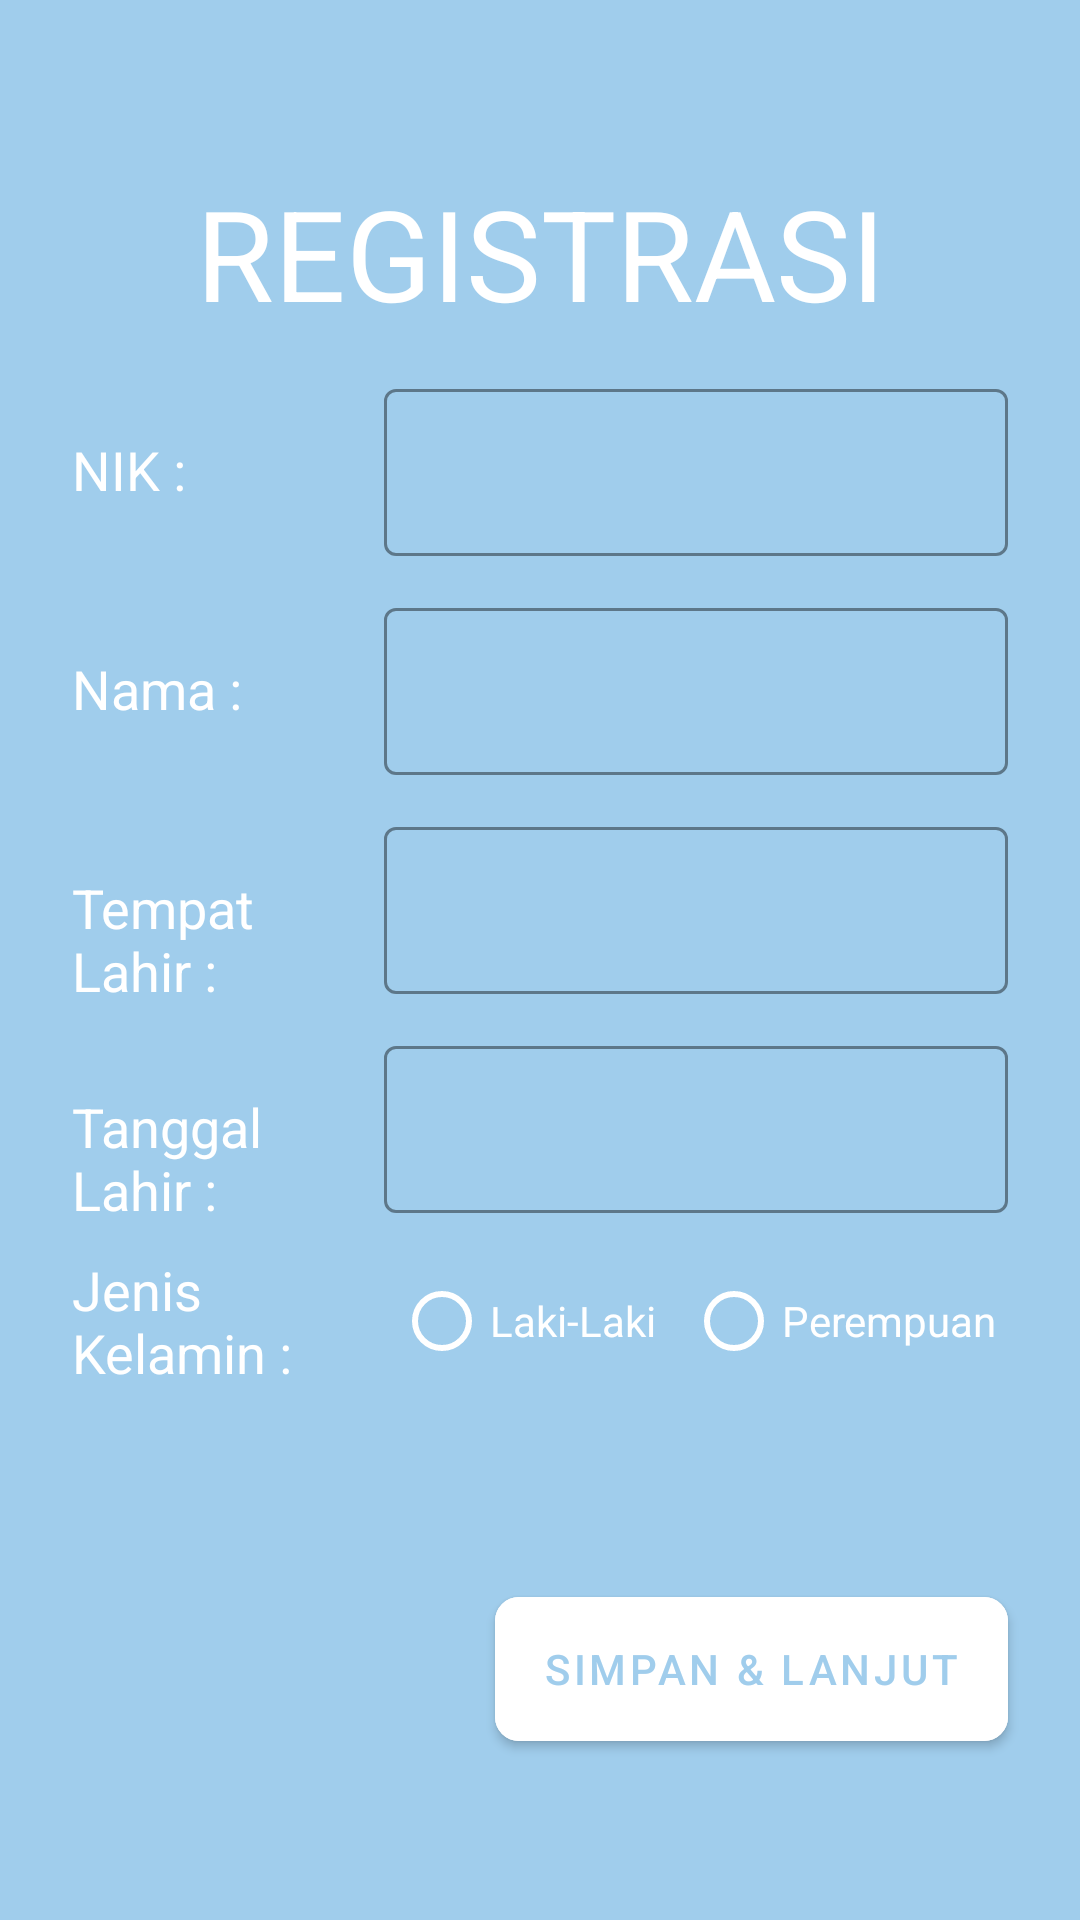

Produce the Android XML layout that renders to this screen, including the resource entries it uses.
<!-- AndroidManifest.xml: application theme Theme.HealthyBaby -->
<!-- res/layout/activity_registrasi.xml -->
<?xml version="1.0" encoding="utf-8"?>
<androidx.constraintlayout.widget.ConstraintLayout xmlns:android="http://schemas.android.com/apk/res/android"
    xmlns:app="http://schemas.android.com/apk/res-auto"
    xmlns:tools="http://schemas.android.com/tools"
    android:layout_width="match_parent"
    android:layout_height="match_parent"
    android:background="@color/light_blue"
    tools:context=".RegistrasiActivity">

    <com.google.android.material.card.MaterialCardView
        android:layout_width="24dp"
        android:layout_height="24dp"
        android:backgroundTint="@android:color/transparent"
        app:cardElevation="0dp"
        android:id="@+id/btn_back"
        android:layout_marginTop="24dp"
        android:layout_marginStart="24dp"
        app:layout_constraintStart_toStartOf="parent"
        app:layout_constraintTop_toTopOf="parent">

        <ImageView
            android:layout_width="wrap_content"
            android:layout_height="wrap_content"
            android:src="@drawable/ic_baseline_arrow_back_24"
            app:tint="@color/white" />
    </com.google.android.material.card.MaterialCardView>

    <TextView
        android:id="@+id/textView4"
        android:layout_width="wrap_content"
        android:layout_height="wrap_content"
        android:layout_marginTop="56dp"
        android:text="REGISTRASI"
        android:textColor="@color/white"
        android:textSize="42sp"
        app:layout_constraintEnd_toEndOf="parent"
        app:layout_constraintStart_toStartOf="parent"
        app:layout_constraintTop_toTopOf="parent" />

    <LinearLayout
        android:id="@+id/linearLayout"
        android:layout_width="match_parent"
        android:layout_height="wrap_content"
        android:orientation="vertical"
        app:layout_constraintTop_toBottomOf="@+id/textView4">

        <LinearLayout
            android:layout_width="match_parent"
            android:layout_height="wrap_content"
            android:layout_marginStart="24dp"
            android:layout_marginTop="12dp"
            android:layout_marginEnd="24dp"
            android:orientation="horizontal"
            android:weightSum="6">

            <TextView
                android:layout_width="0dp"
                android:layout_height="wrap_content"
                android:layout_weight="2"
                android:text="NIK :"
                android:textColor="@color/white"
                android:textSize="18sp" />

            <com.google.android.material.textfield.TextInputLayout
                android:id="@+id/il_nik"
                style="@style/Widget.MaterialComponents.TextInputLayout.OutlinedBox"
                android:layout_width="0dp"
                android:layout_height="wrap_content"
                android:layout_weight="4"
                app:boxStrokeColor="@color/text_input_layout_stroke_color">

                <com.google.android.material.textfield.TextInputEditText
                    android:id="@+id/et_nik"
                    android:layout_width="match_parent"
                    android:layout_height="wrap_content"
                    android:textColor="@color/white"
                    android:textStyle="bold"
                    android:inputType="number"
                    android:maxLength="16" />
            </com.google.android.material.textfield.TextInputLayout>
        </LinearLayout>

        <LinearLayout
            android:layout_width="match_parent"
            android:layout_height="wrap_content"
            android:layout_marginStart="24dp"
            android:layout_marginTop="12dp"
            android:layout_marginEnd="24dp"
            android:orientation="horizontal"
            android:weightSum="6">

            <TextView
                android:layout_width="0dp"
                android:layout_height="wrap_content"
                android:layout_weight="2"
                android:text="Nama :"
                android:textColor="@color/white"
                android:textSize="18sp" />

            <com.google.android.material.textfield.TextInputLayout
                android:id="@+id/it_nama"
                style="@style/Widget.MaterialComponents.TextInputLayout.OutlinedBox"
                android:layout_width="0dp"
                android:layout_height="wrap_content"
                android:layout_weight="4"
                app:boxStrokeColor="@color/text_input_layout_stroke_color">

                <com.google.android.material.textfield.TextInputEditText
                    android:id="@+id/et_nama"
                    android:layout_width="match_parent"
                    android:layout_height="wrap_content"
                    android:textColor="@color/white"
                    android:textStyle="bold"
                    android:inputType="text" />
            </com.google.android.material.textfield.TextInputLayout>
        </LinearLayout>

        <LinearLayout
            android:layout_width="match_parent"
            android:layout_height="wrap_content"
            android:layout_marginStart="24dp"
            android:layout_marginTop="12dp"
            android:layout_marginEnd="24dp"
            android:orientation="horizontal"
            android:weightSum="6">

            <TextView
                android:layout_width="0dp"
                android:layout_height="wrap_content"
                android:layout_weight="2"
                android:text="Tempat Lahir :"
                android:textColor="@color/white"
                android:textSize="18sp" />

            <com.google.android.material.textfield.TextInputLayout
                android:id="@+id/it_tmp_lahir"
                style="@style/Widget.MaterialComponents.TextInputLayout.OutlinedBox"
                android:layout_width="0dp"
                android:layout_height="wrap_content"
                android:layout_weight="4"
                app:boxStrokeColor="@color/text_input_layout_stroke_color">

                <com.google.android.material.textfield.TextInputEditText
                    android:id="@+id/et_tmp_lahir"
                    android:layout_width="match_parent"
                    android:textColor="@color/white"
                    android:textStyle="bold"
                    android:layout_height="wrap_content"
                    android:inputType="text" />
            </com.google.android.material.textfield.TextInputLayout>
        </LinearLayout>

        <LinearLayout
            android:layout_width="match_parent"
            android:layout_height="wrap_content"
            android:layout_marginStart="24dp"
            android:layout_marginTop="12dp"
            android:layout_marginEnd="24dp"
            android:orientation="horizontal"
            android:weightSum="6">

            <TextView
                android:layout_width="0dp"
                android:layout_height="wrap_content"
                android:layout_weight="2"
                android:text="Tanggal Lahir :"
                android:textColor="@color/white"
                android:textSize="18sp" />

            <com.google.android.material.textfield.TextInputLayout
                android:id="@+id/it_tgl_lahir"
                style="@style/Widget.MaterialComponents.TextInputLayout.OutlinedBox"
                android:layout_width="0dp"
                android:layout_height="wrap_content"
                android:layout_weight="4"
                app:boxStrokeColor="@color/text_input_layout_stroke_color">

                <com.google.android.material.textfield.TextInputEditText
                    android:id="@+id/et_tgl_lahir"
                    android:layout_width="match_parent"
                    android:layout_height="wrap_content"
                    android:inputType="none|textNoSuggestions"
                    android:cursorVisible="false"
                    android:textColor="@color/white"
                    android:textStyle="bold"
                    android:focusable="false"
                    android:focusableInTouchMode="false"
                    />
            </com.google.android.material.textfield.TextInputLayout>
        </LinearLayout>

        <LinearLayout
            android:layout_width="match_parent"
            android:layout_height="wrap_content"
            android:layout_marginStart="24dp"
            android:layout_marginTop="12dp"
            android:layout_marginEnd="24dp"
            android:orientation="horizontal"
            android:weightSum="6">

            <TextView
                android:layout_width="0dp"
                android:layout_height="wrap_content"
                android:layout_weight="2"
                android:text="Jenis Kelamin :"
                android:layout_gravity="center"
                android:textColor="@color/white"
                android:textSize="18sp" />

            <RadioGroup
                android:id="@+id/rg_jk"
                android:layout_width="0dp"
                android:layout_weight="4"
                android:orientation="horizontal"
                android:gravity="center"
                android:layout_height="wrap_content">
                <com.google.android.material.radiobutton.MaterialRadioButton
                    android:id="@+id/rb_lk"
                    android:layout_width="wrap_content"
                    android:layout_height="wrap_content"
                    app:buttonTint="@color/white"
                    android:layout_marginEnd="5dp"
                    android:textColor="@color/white"
                    android:text="Laki-Laki"/>

                <com.google.android.material.radiobutton.MaterialRadioButton
                    android:id="@+id/rb_pr"
                    android:layout_width="wrap_content"
                    android:layout_height="wrap_content"
                    app:buttonTint="@color/white"
                    android:layout_marginStart="5dp"
                    android:textColor="@color/white"
                    android:text="Perempuan"/>
            </RadioGroup>
        </LinearLayout>

    </LinearLayout>

    <com.google.android.material.button.MaterialButton
        android:id="@+id/btn_simpan"
        android:layout_width="wrap_content"
        android:layout_height="wrap_content"
        android:layout_marginTop="68dp"
        android:backgroundTint="@color/white"
        android:insetBottom="0dp"
        app:cornerRadius="8dp"
        android:insetTop="0dp"
        android:text="@string/simpan_lanjut"
        android:textColor="@color/light_blue"
        app:layout_constraintEnd_toEndOf="parent"
        android:layout_marginEnd="24dp"
        app:layout_constraintTop_toBottomOf="@+id/linearLayout" />

</androidx.constraintlayout.widget.ConstraintLayout>
<!-- resources referenced by this layout -->
<resources>
  <color name="light_blue">#a0cdec</color>
  <color name="white">#FFFFFFFF</color>
  <string name="simpan_lanjut">Simpan &amp; Lanjut</string>
  <style name="Theme.HealthyBaby" parent="Theme.MaterialComponents.Light.NoActionBar">
          
          <item name="colorPrimary">@color/light_blue</item>
          <item name="colorPrimaryVariant">@color/light_blue</item>
          <item name="colorOnPrimary">@color/white</item>
          
          <item name="colorSecondary">@color/light_blue</item>
          <item name="colorSecondaryVariant">@color/teal_700</item>
          <item name="colorOnSecondary">@color/black</item>
          
          <item name="android:statusBarColor">?attr/colorPrimaryVariant</item>
          
      </style>
  <color name="teal_700">#FF018786</color>
  <color name="black">#FF000000</color>
</resources>
